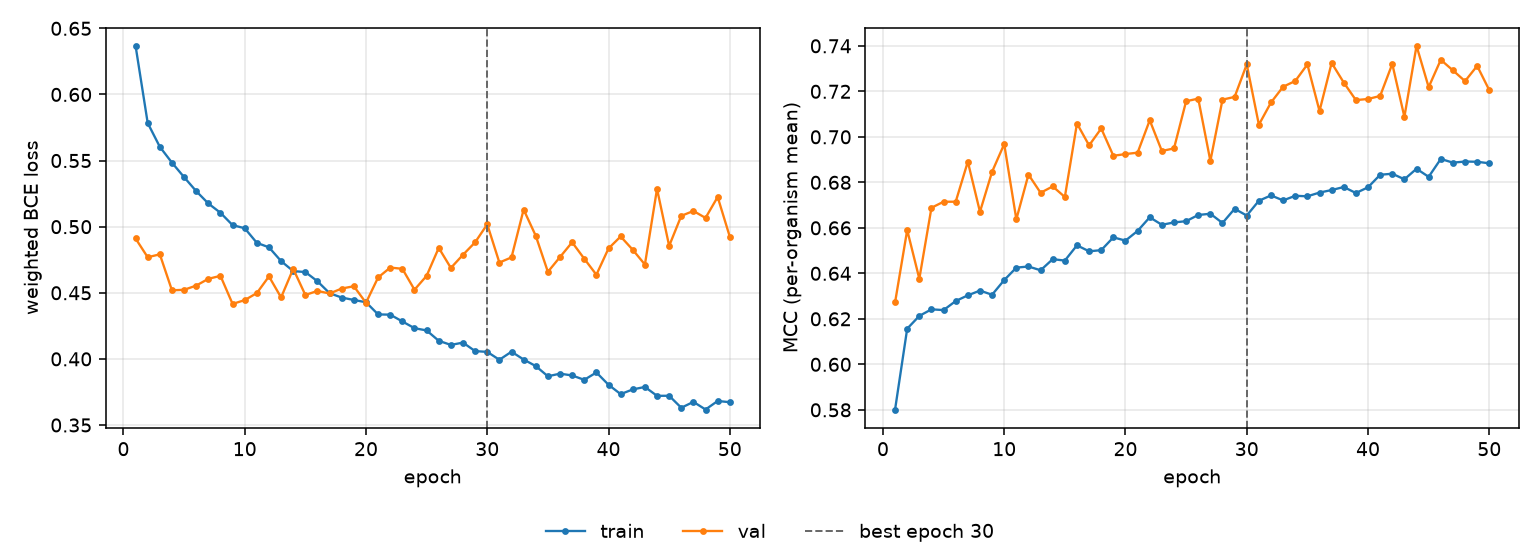

The data file committed next to this chart (first rows):
epoch, tr_loss, vl_loss, tr_mcc, vl_mcc, is_best
1, 0.6368, 0.4911, 0.5801, 0.6272, False
2, 0.5784, 0.4769, 0.6157, 0.659, False
3, 0.5604, 0.4791, 0.6213, 0.6376, False
4, 0.5484, 0.4519, 0.6242, 0.6688, False
5, 0.5375, 0.4522, 0.6238, 0.6715, False
6, 0.5269, 0.4554, 0.6278, 0.6715, False
7, 0.5175, 0.4606, 0.6303, 0.6891, False
8, 0.5105, 0.4628, 0.6324, 0.667, False
9, 0.5012, 0.4416, 0.6306, 0.6846, False
10, 0.4988, 0.4445, 0.637, 0.6968, False
11, 0.4878, 0.4498, 0.6425, 0.6638, False
12, 0.4844, 0.4624, 0.643, 0.6834, False
13, 0.4739, 0.4465, 0.6413, 0.6754, False
14, 0.4664, 0.4681, 0.6462, 0.6782, False
15, 0.4657, 0.4484, 0.6456, 0.6736, False
16, 0.4587, 0.4514, 0.6523, 0.7059, False
17, 0.4497, 0.4495, 0.6497, 0.6962, False
18, 0.4464, 0.4532, 0.6502, 0.7037, False
19, 0.4446, 0.4549, 0.6558, 0.6917, False
20, 0.4428, 0.4424, 0.6544, 0.6924, False
21, 0.4336, 0.4616, 0.6587, 0.693, False
22, 0.4334, 0.4691, 0.6646, 0.7073, False
23, 0.4283, 0.4681, 0.6613, 0.6938, False
24, 0.4232, 0.4523, 0.6624, 0.6949, False
25, 0.4215, 0.4628, 0.6629, 0.7157, False
26, 0.4137, 0.484, 0.6657, 0.7168, False
27, 0.4106, 0.4688, 0.6662, 0.6894, False
28, 0.4123, 0.4787, 0.6621, 0.7164, False
29, 0.4059, 0.4882, 0.6684, 0.7176, False
30, 0.4053, 0.5018, 0.6654, 0.7319, True
31, 0.3993, 0.4728, 0.6719, 0.7053, False
32, 0.4054, 0.4768, 0.6743, 0.7151, False
33, 0.3995, 0.5129, 0.6721, 0.722, False
34, 0.3946, 0.4931, 0.6741, 0.7246, False
35, 0.3869, 0.4658, 0.6739, 0.7318, False
36, 0.3888, 0.477, 0.6755, 0.7114, False
37, 0.3875, 0.4882, 0.6766, 0.7325, False
38, 0.3842, 0.4758, 0.6779, 0.7239, False
39, 0.3897, 0.4637, 0.6753, 0.7162, False
40, 0.3804, 0.4835, 0.6778, 0.7166, False
41, 0.3734, 0.4926, 0.6833, 0.718, False
42, 0.3769, 0.4825, 0.6838, 0.732, False
43, 0.3788, 0.4713, 0.6813, 0.7088, False
44, 0.3721, 0.5286, 0.686, 0.74, False
45, 0.3721, 0.4854, 0.6824, 0.7218, False
46, 0.363, 0.5082, 0.6903, 0.7339, False
47, 0.3675, 0.5119, 0.6887, 0.7292, False
48, 0.3617, 0.5066, 0.6891, 0.7245, False
49, 0.3682, 0.5225, 0.689, 0.7312, False
50, 0.3672, 0.4924, 0.6884, 0.7205, False
